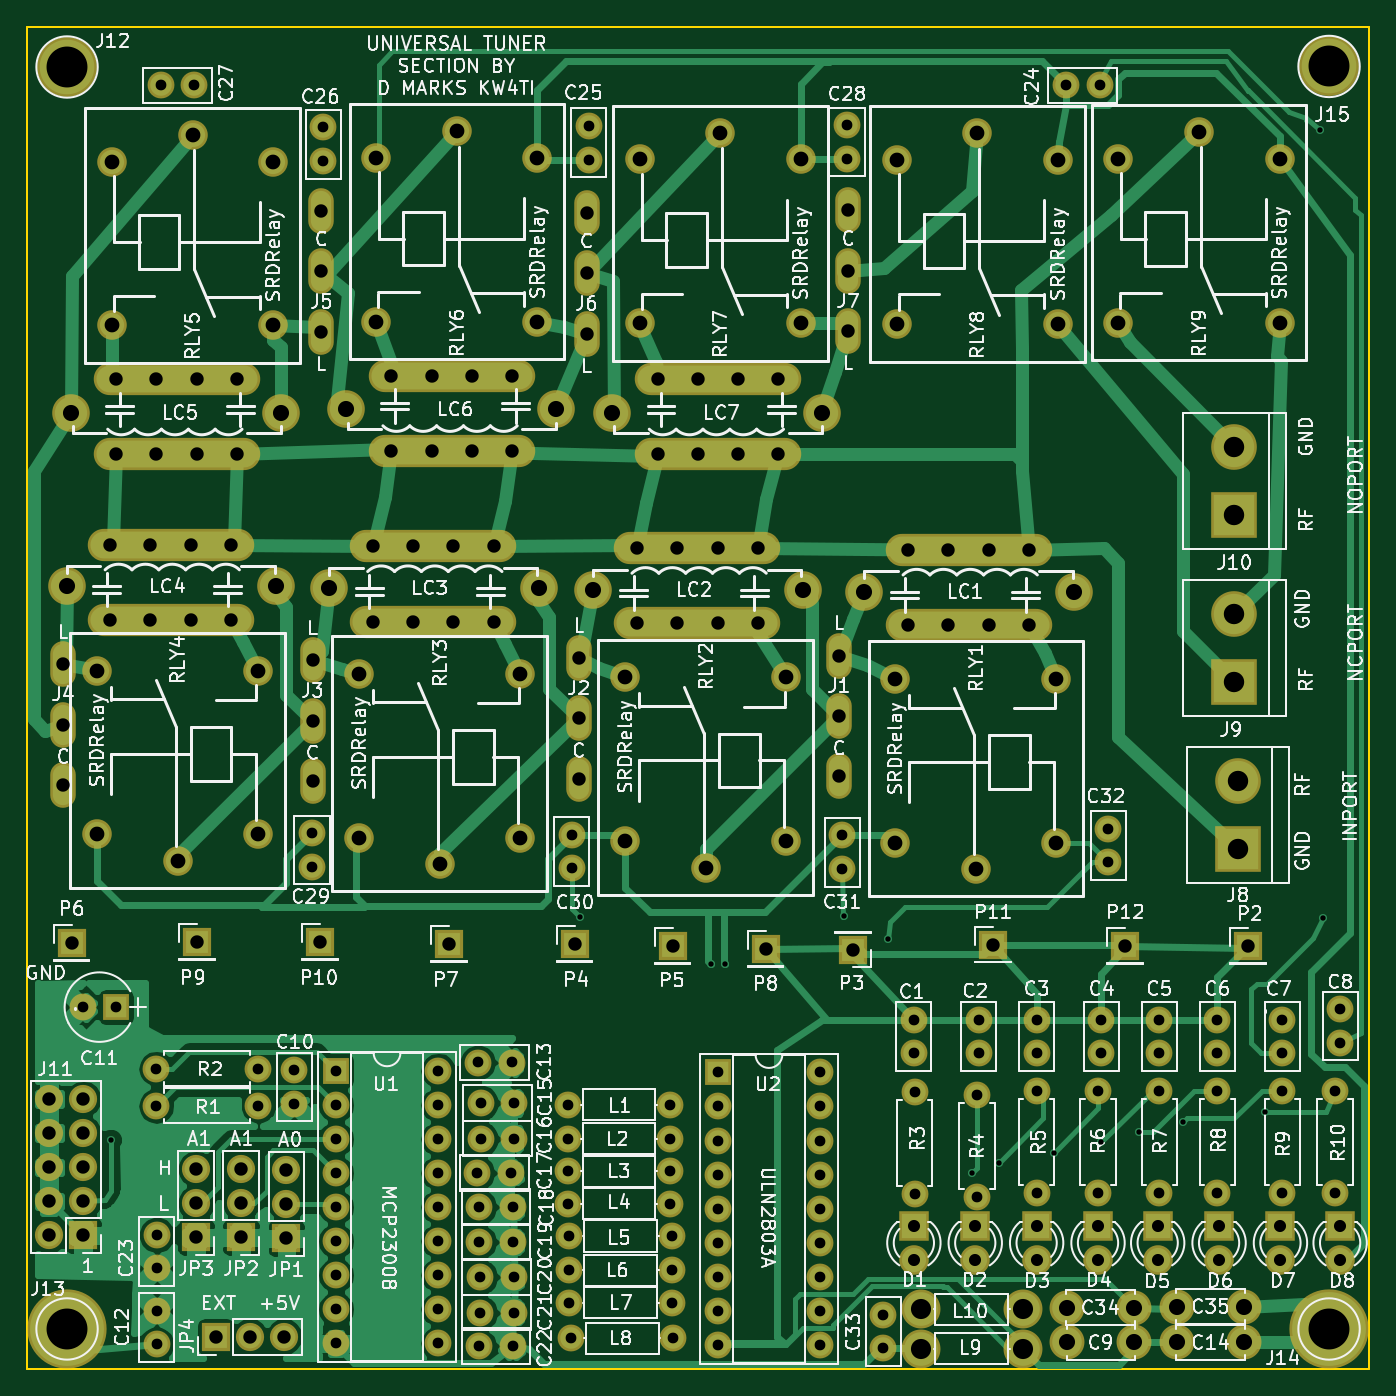
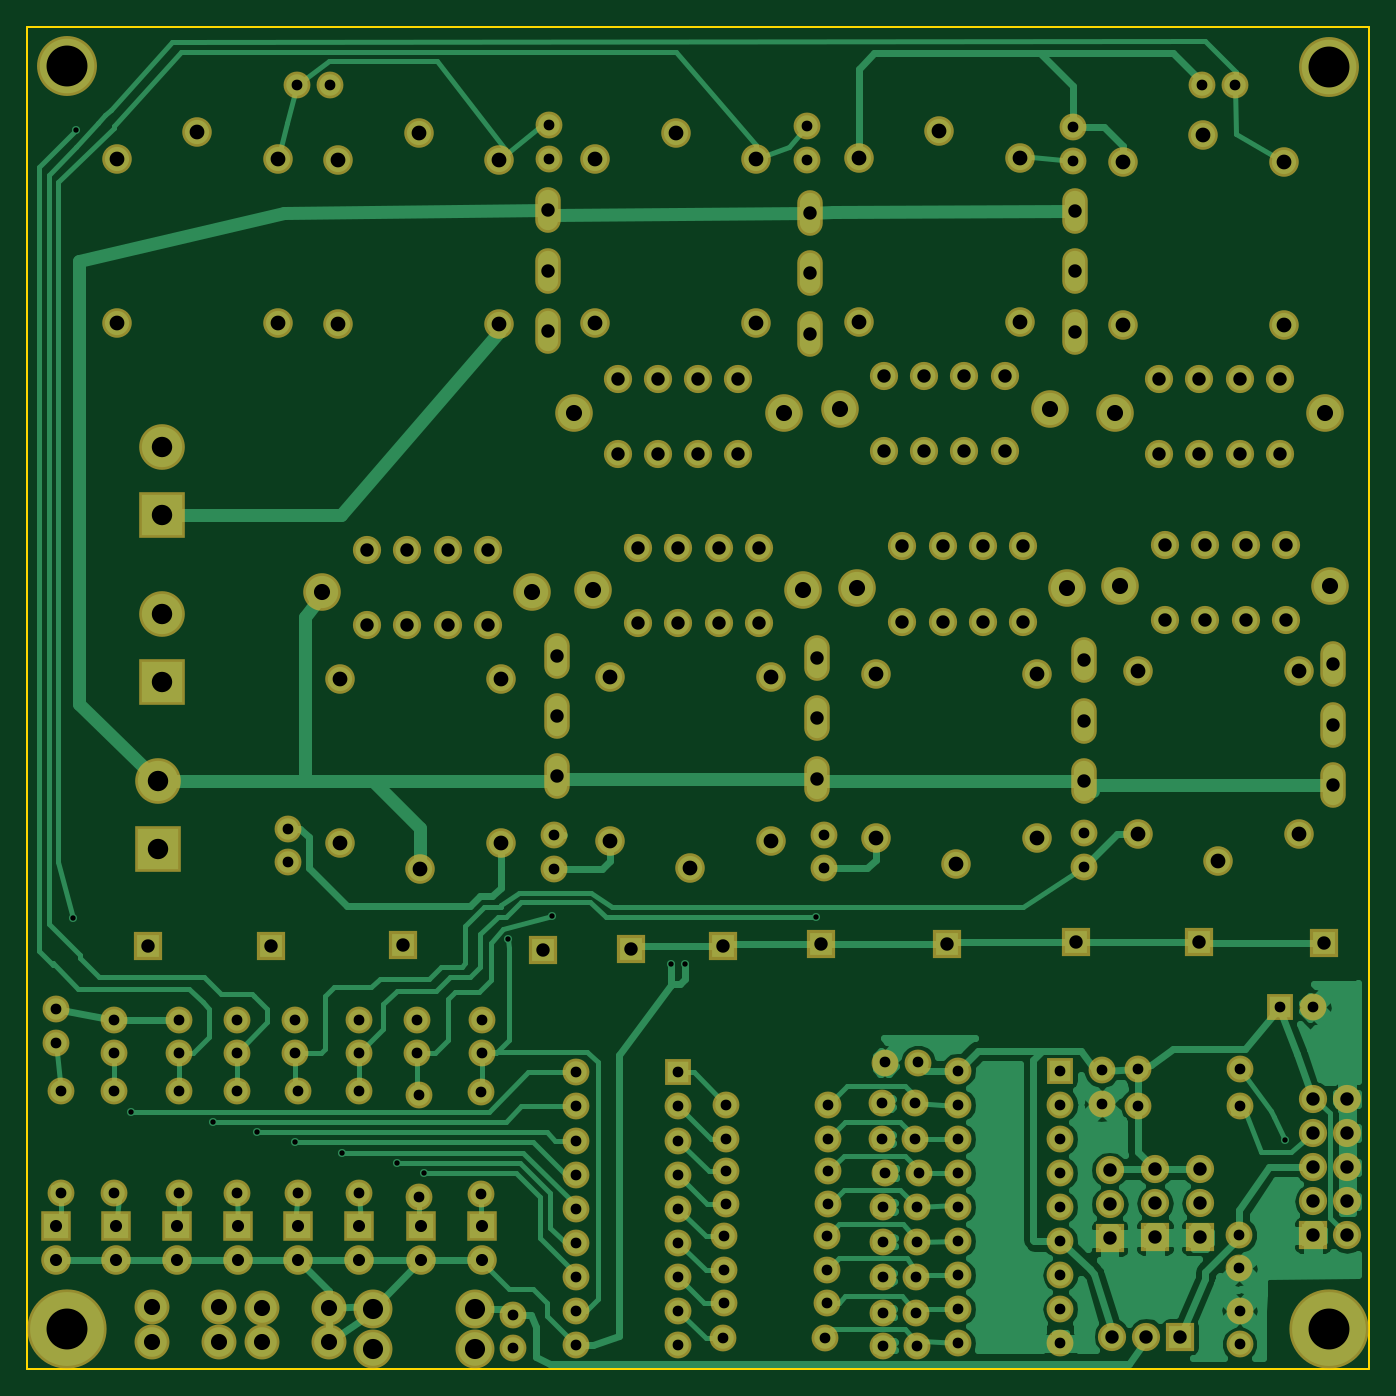
Circuit board: 8 layer files. Board 100.0 x 100.0 mm.
- bottom_copper: TunerSection-B.Cu.gbr (64643 bytes)
- bottom_mask: TunerSection-B.Mask.gbr (9740 bytes)
- bottom_silk: TunerSection-B.SilkS.gbr (265 bytes)
- outline: TunerSection-Edge.Cuts.gbr (489 bytes)
- top_copper: TunerSection-F.Cu.gbr (73832 bytes)
- top_mask: TunerSection-F.Mask.gbr (10144 bytes)
- top_silk: TunerSection-F.SilkS.gbr (175522 bytes)
- drill: TunerSection.drl (6231 bytes)

=== bottom_copper: TunerSection-B.Cu.gbr (64643 bytes, source omitted) ===
=== bottom_mask: TunerSection-B.Mask.gbr (9740 bytes, source omitted) ===
=== bottom_silk: TunerSection-B.SilkS.gbr ===
G04 #@! TF.FileFunction,Legend,Bot*
%FSLAX46Y46*%
G04 Gerber Fmt 4.6, Leading zero omitted, Abs format (unit mm)*
G04 Created by KiCad (PCBNEW 4.0.7) date 10/17/18 23:12:51*
%MOMM*%
%LPD*%
G01*
G04 APERTURE LIST*
%ADD10C,0.100000*%
G04 APERTURE END LIST*
D10*
M02*

=== outline: TunerSection-Edge.Cuts.gbr ===
G04 #@! TF.FileFunction,Profile,NP*
%FSLAX46Y46*%
G04 Gerber Fmt 4.6, Leading zero omitted, Abs format (unit mm)*
G04 Created by KiCad (PCBNEW 4.0.7) date 10/17/18 23:12:51*
%MOMM*%
%LPD*%
G01*
G04 APERTURE LIST*
%ADD10C,0.100000*%
%ADD11C,0.150000*%
G04 APERTURE END LIST*
D10*
D11*
X150000000Y-50000000D02*
X150000000Y-150000000D01*
X50000000Y-150000000D02*
X50000000Y-50000000D01*
X150000000Y-150000000D02*
X50000000Y-150000000D01*
X50000000Y-50000000D02*
X150000000Y-50000000D01*
M02*

=== top_copper: TunerSection-F.Cu.gbr (73832 bytes, source omitted) ===
=== top_mask: TunerSection-F.Mask.gbr (10144 bytes, source omitted) ===
=== top_silk: TunerSection-F.SilkS.gbr (175522 bytes, source omitted) ===
=== drill: TunerSection.drl (6231 bytes, source omitted) ===
